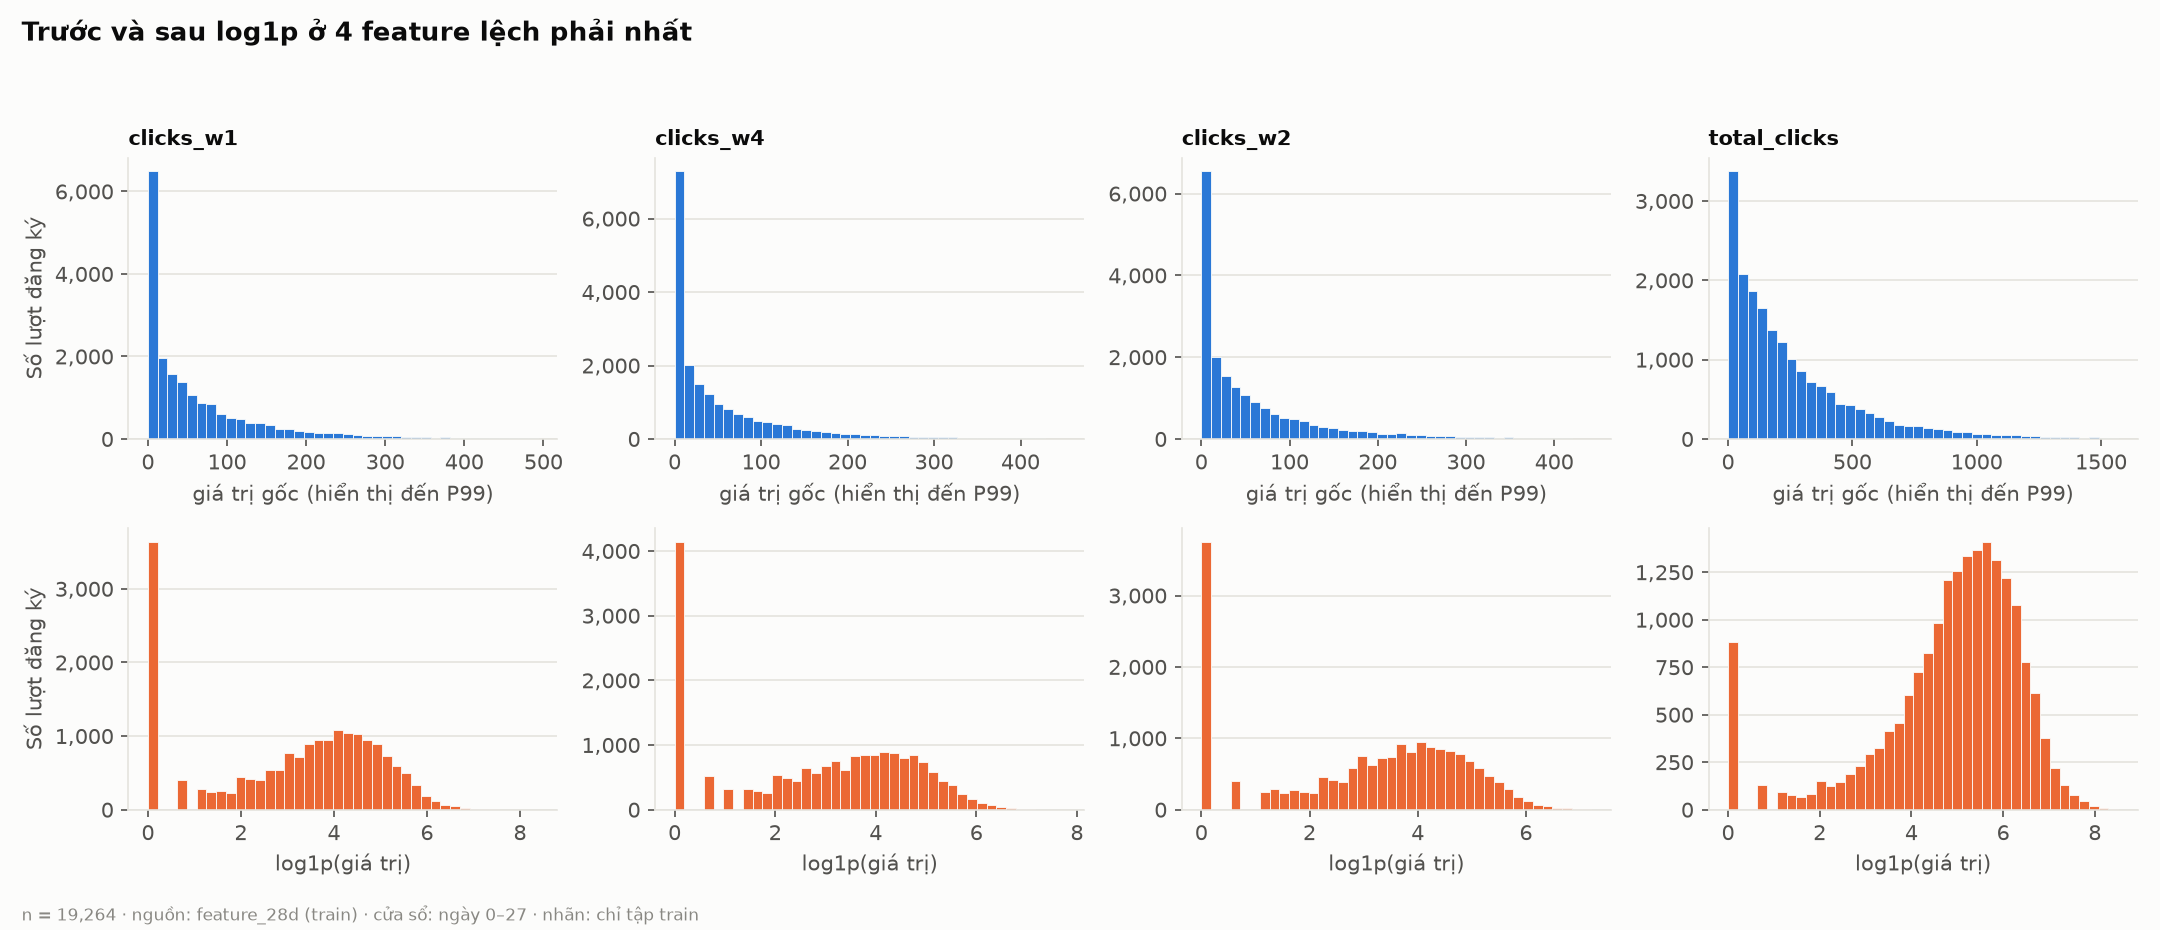

Values plotted in this chart, from the file beside it:
feature, scale, bin_left, bin_right, n
clicks_w1, raw_to_p99, 0.0, 12.32, 6497
clicks_w1, raw_to_p99, 12.32, 24.65, 1952
clicks_w1, raw_to_p99, 24.65, 36.97, 1567
clicks_w1, raw_to_p99, 36.97, 49.3, 1376
clicks_w1, raw_to_p99, 49.3, 61.62, 1056
clicks_w1, raw_to_p99, 61.62, 73.95, 865
clicks_w1, raw_to_p99, 73.95, 86.27, 837
clicks_w1, raw_to_p99, 86.27, 98.6, 607
clicks_w1, raw_to_p99, 98.6, 110.9, 510
clicks_w1, raw_to_p99, 110.9, 123.2, 492
clicks_w1, raw_to_p99, 123.2, 135.6, 386
clicks_w1, raw_to_p99, 135.6, 147.9, 379
clicks_w1, raw_to_p99, 147.9, 160.2, 351
clicks_w1, raw_to_p99, 160.2, 172.5, 234
clicks_w1, raw_to_p99, 172.5, 184.9, 234
clicks_w1, raw_to_p99, 184.9, 197.2, 193
clicks_w1, raw_to_p99, 197.2, 209.5, 175
clicks_w1, raw_to_p99, 209.5, 221.8, 147
clicks_w1, raw_to_p99, 221.8, 234.2, 153
clicks_w1, raw_to_p99, 234.2, 246.5, 142
clicks_w1, raw_to_p99, 246.5, 258.8, 119
clicks_w1, raw_to_p99, 258.8, 271.1, 105
clicks_w1, raw_to_p99, 271.1, 283.5, 83
clicks_w1, raw_to_p99, 283.5, 295.8, 66
clicks_w1, raw_to_p99, 295.8, 308.1, 77
clicks_w1, raw_to_p99, 308.1, 320.4, 76
clicks_w1, raw_to_p99, 320.4, 332.8, 53
clicks_w1, raw_to_p99, 332.8, 345.1, 51
clicks_w1, raw_to_p99, 345.1, 357.4, 43
clicks_w1, raw_to_p99, 357.4, 369.8, 31
clicks_w1, raw_to_p99, 369.8, 382.1, 37
clicks_w1, raw_to_p99, 382.1, 394.4, 34
clicks_w1, raw_to_p99, 394.4, 406.7, 21
clicks_w1, raw_to_p99, 406.7, 419, 19
clicks_w1, raw_to_p99, 419, 431.4, 25
clicks_w1, raw_to_p99, 431.4, 443.7, 18
clicks_w1, raw_to_p99, 443.7, 456, 12
clicks_w1, raw_to_p99, 456, 468.3, 14
clicks_w1, raw_to_p99, 468.3, 480.7, 17
clicks_w1, raw_to_p99, 480.7, 493.0, 17
clicks_w1, log1p, 0.0, 0.2097, 3641
clicks_w1, log1p, 0.2097, 0.4193, 0
clicks_w1, log1p, 0.4193, 0.629, 0
clicks_w1, log1p, 0.629, 0.8386, 400
clicks_w1, log1p, 0.8386, 1.048, 0
clicks_w1, log1p, 1.048, 1.258, 276
clicks_w1, log1p, 1.258, 1.468, 246
clicks_w1, log1p, 1.468, 1.677, 257
clicks_w1, log1p, 1.677, 1.887, 221
clicks_w1, log1p, 1.887, 2.097, 440
clicks_w1, log1p, 2.097, 2.306, 413
clicks_w1, log1p, 2.306, 2.516, 407
clicks_w1, log1p, 2.516, 2.726, 538
clicks_w1, log1p, 2.726, 2.935, 541
clicks_w1, log1p, 2.935, 3.145, 771
clicks_w1, log1p, 3.145, 3.354, 720
clicks_w1, log1p, 3.354, 3.564, 891
clicks_w1, log1p, 3.564, 3.774, 952
clicks_w1, log1p, 3.774, 3.983, 950
clicks_w1, log1p, 3.983, 4.193, 1078
... 260 more rows
